Labelled photos from "router_dataset", an image-classification folder in dhawsespandan/pbl-paper. The possible labels are: flower, fruit, leaf.

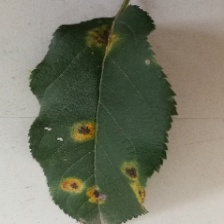
Label: leaf

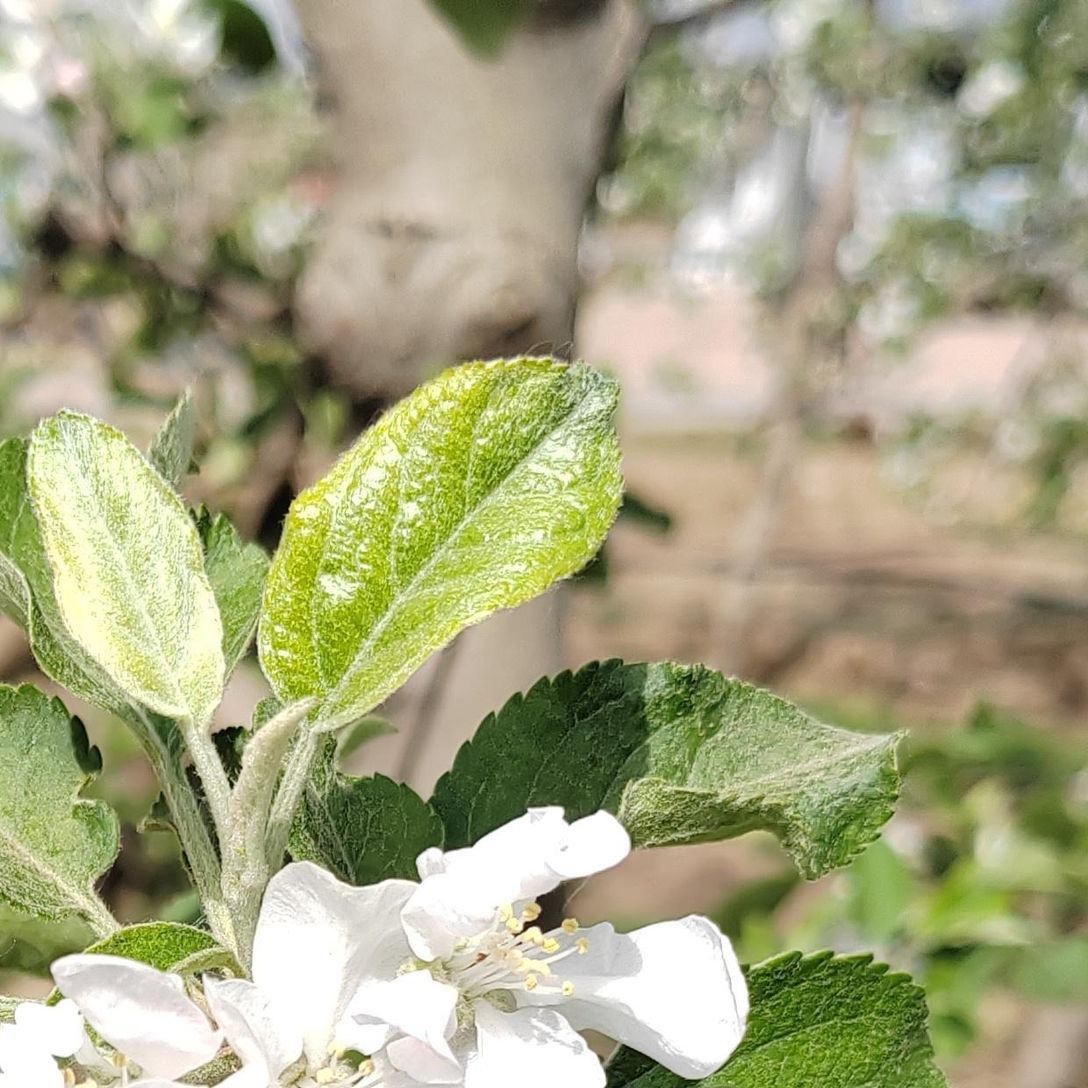
Label: flower

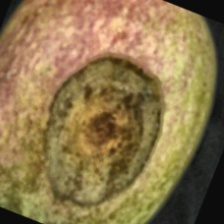
Label: fruit

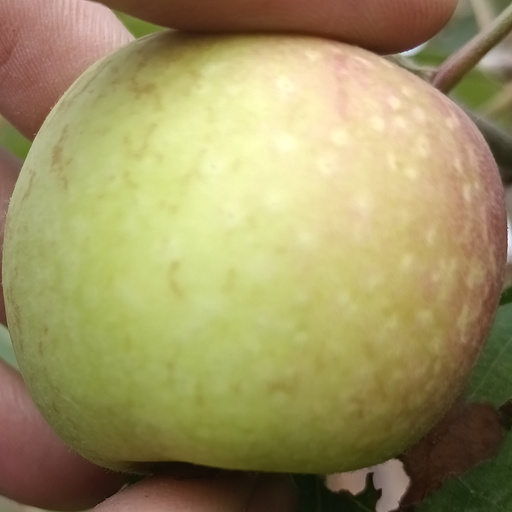
Label: fruit

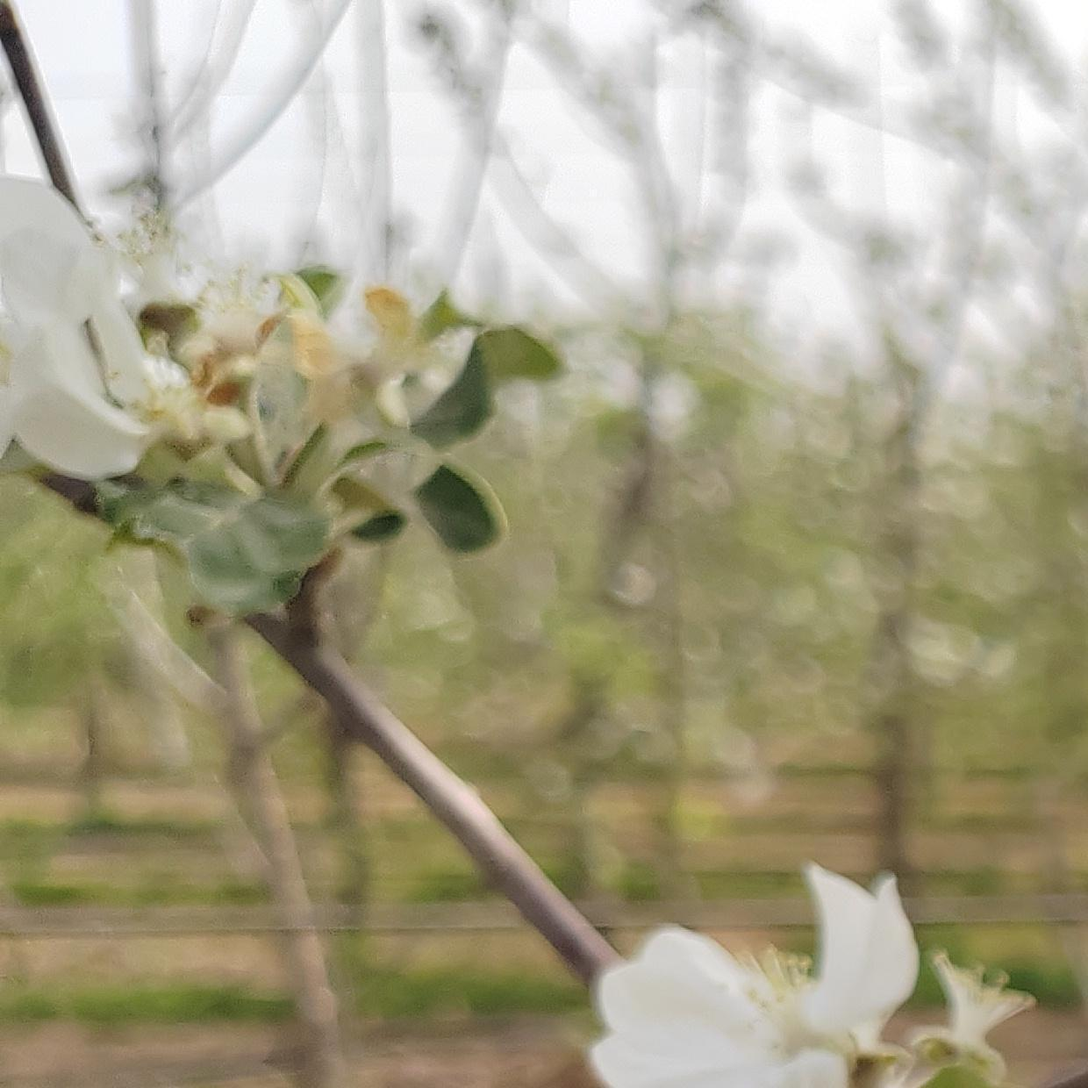
Label: flower

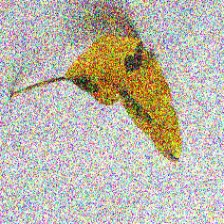
Label: leaf
